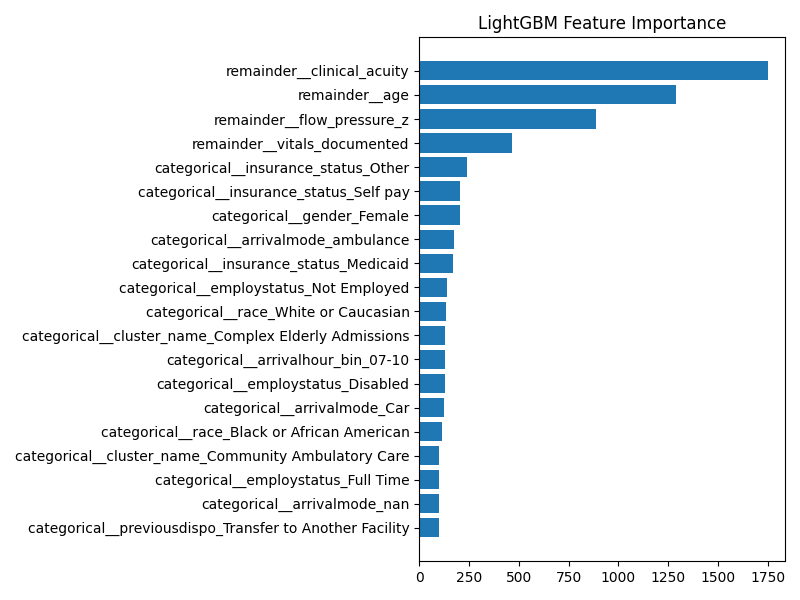

Source data for this figure (header and first rows):
feature, importance
numerical__clinical_acuity, 1769
numerical__age, 1330
numerical__flow_pressure_z, 991
numerical__vitals_documented, 478
categorical__insurance_status_Other, 248
categorical__insurance_status_Self pay, 206
categorical__gender_Female, 196
categorical__arrivalmode_ambulance, 181
categorical__insurance_status_Medicaid, 150
categorical__arrivalhour_bin_07-10, 143
categorical__employstatus_Disabled, 137
categorical__employstatus_Not Employed, 135
categorical__cluster_name_Complex Elderl…, 134
categorical__arrivalmode_Car, 134
categorical__race_White or Caucasian, 117
categorical__cluster_name_Community Ambu…, 98
categorical__arrivalhour_bin_23-02, 93
categorical__previousdispo_Transfer to A…, 92
categorical__race_Black or African Ameri…, 91
categorical__arrivalhour_bin_19-22, 90
categorical__previousdispo_No previous d…, 88
categorical__employstatus_Full Time, 84
categorical__arrivalday_Sunday, 78
categorical__arrivalhour_bin_11-14, 73
categorical__arrivalday_Saturday, 71
categorical__arrivalmode_Walk-in, 68
categorical__insurance_status_Commercial, 65
categorical__previousdispo_Admit, 65
categorical__arrivalhour_bin_15-18, 63
categorical__insurance_status_Medicare, 61
categorical__employstatus_Retired, 61
categorical__previousdispo_Discharge, 60
categorical__lang_English, 59
categorical__arrivalday_Monday, 58
categorical__arrivalmonth_July, 57
categorical__race_Other, 52
categorical__arrivalmonth_March, 47
categorical__employstatus_Student - Full…, 46
categorical__arrivalday_Friday, 45
categorical__arrivalmonth_June, 45
categorical__cluster_name_Acute Ambulanc…, 44
categorical__ethnicity_Hispanic or Latin…, 43
categorical__ethnicity_Non-Hispanic, 43
categorical__arrivalday_Thursday, 40
categorical__arrivalmonth_April, 38
categorical__race_Asian, 37
categorical__employstatus_Self Employed, 37
categorical__employstatus_Unknown, 37
categorical__arrivalhour_bin_03-06, 36
categorical__arrivalmonth_November, 36
categorical__arrivalmonth_May, 35
categorical__arrivalday_Tuesday, 35
categorical__arrivalmonth_August, 34
categorical__arrivalmode_Other, 34
categorical__cluster_name_Moderate Compl…, 34
categorical__arrivalmonth_January, 33
categorical__arrivalmonth_February, 32
categorical__arrivalday_Wednesday, 32
categorical__arrivalmonth_September, 31
categorical__arrivalmonth_December, 30
... 21 more rows
